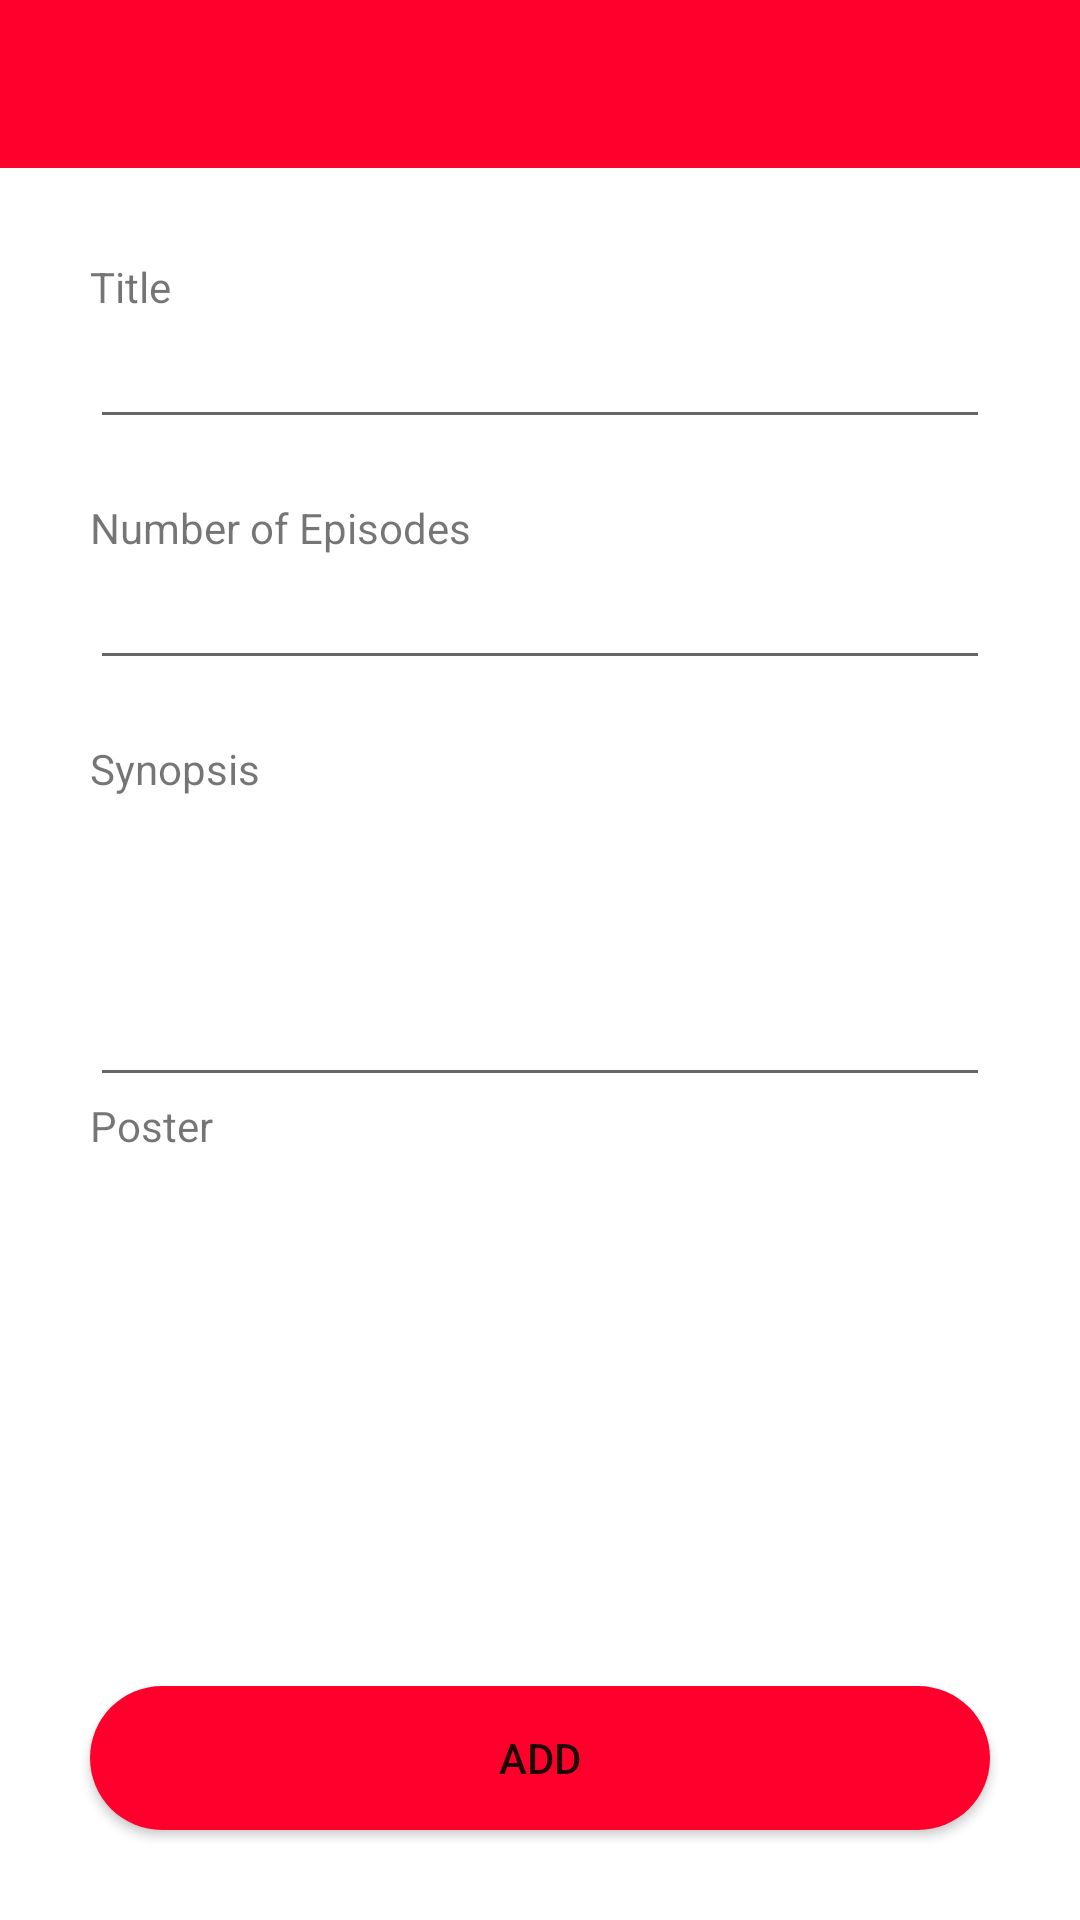

The Android layout XML behind this screen, and the referenced resources:
<!-- AndroidManifest.xml: application theme Theme.Tubes01 -->
<!-- res/layout/fragment_add_series.xml -->
<?xml version="1.0" encoding="utf-8"?>
<FrameLayout xmlns:android="http://schemas.android.com/apk/res/android"
    xmlns:tools="http://schemas.android.com/tools"
    android:layout_width="match_parent"
    android:layout_height="match_parent"
    tools:context=".HomeFragment">

    <RelativeLayout
        xmlns:android="http://schemas.android.com/apk/res/android"
        android:layout_width="match_parent"
        android:layout_height="match_parent"
        android:orientation="vertical">

        
        <include
            layout="@layout/toolbar"
            android:id="@+id/add_series_toolbar"/>

        <LinearLayout
            android:layout_width="match_parent"
            android:layout_height="wrap_content"
            android:orientation="vertical"
            android:layout_margin="30dp"
            android:layout_below="@+id/add_series_toolbar">

            
            <TextView
                android:layout_width="wrap_content"
                android:layout_height="wrap_content"
                android:text="Title"/>

            <EditText
                android:layout_width="match_parent"
                android:layout_height="wrap_content"
                android:inputType="text"
                android:layout_marginBottom="20dp"/>

            
            <TextView
                android:layout_width="wrap_content"
                android:layout_height="wrap_content"
                android:text="Number of Episodes"/>

            <EditText
                android:layout_width="match_parent"
                android:layout_height="wrap_content"
                android:inputType="text"
                android:layout_marginBottom="20dp"/>

            
            <TextView
                android:layout_width="wrap_content"
                android:layout_height="wrap_content"
                android:text="Synopsis"/>

            <EditText
                android:layout_width="match_parent"
                android:layout_height="100dp"
                android:inputType="textMultiLine"
                android:gravity="top"/>

            
            <TextView
                android:layout_width="wrap_content"
                android:layout_height="wrap_content"
                android:text="Poster"/>
            <ImageView
                android:layout_width="wrap_content"
                android:layout_height="250dp"/>
            <Button
                android:layout_width="wrap_content"
                android:layout_height="wrap_content"
                android:text="Upload"
                android:background="@drawable/rounded_button"
                android:layout_gravity="center_horizontal"/>

        </LinearLayout>

        <LinearLayout
            android:layout_width="match_parent"
            android:layout_height="wrap_content"
            android:gravity="center_vertical"
            android:layout_alignParentBottom="true">
            <Button
                android:layout_width="match_parent"
                android:layout_height="wrap_content"
                android:text="ADD"
                android:layout_margin="30dp"
                android:background="@drawable/rounded_button"/>
        </LinearLayout>

    </RelativeLayout>

</FrameLayout>
<!-- res/layout/toolbar.xml (included above) -->
<?xml version="1.0" encoding="utf-8"?>
<androidx.appcompat.widget.Toolbar xmlns:android="http://schemas.android.com/apk/res/android"
    android:layout_width="match_parent"
    android:layout_height="wrap_content"
    android:background="@color/primary">
</androidx.appcompat.widget.Toolbar>
<!-- resources referenced by this layout -->
<resources>
  <color name="primary">#FF002D</color>
  <!-- drawable rounded_button (drawable) -->
  <?xml version="1.0" encoding="utf-8"?>
  <shape xmlns:android="http://schemas.android.com/apk/res/android">
          <corners android:radius="250dp"/>
          <solid android:color="@color/primary"/>
  </shape>
  <style name="Theme.Tubes01" parent="Theme.MaterialComponents.DayNight.DarkActionBar">
          
          <item name="colorPrimary">@color/purple_500</item>
          <item name="colorPrimaryVariant">@color/purple_700</item>
          <item name="colorOnPrimary">@color/white</item>
          
          <item name="colorSecondary">@color/teal_200</item>
          <item name="colorSecondaryVariant">@color/teal_700</item>
          <item name="colorOnSecondary">@color/black</item>
          
          <item name="android:statusBarColor" tools:targetApi="l">?attr/colorPrimaryVariant</item>
          
      </style>
  <color name="purple_500">#FF6200EE</color>
  <color name="purple_700">#FF3700B3</color>
  <color name="white">#F5F4F6</color>
  <color name="teal_200">#FF03DAC5</color>
  <color name="teal_700">#FF018786</color>
  <color name="black">#FF000000</color>
</resources>
